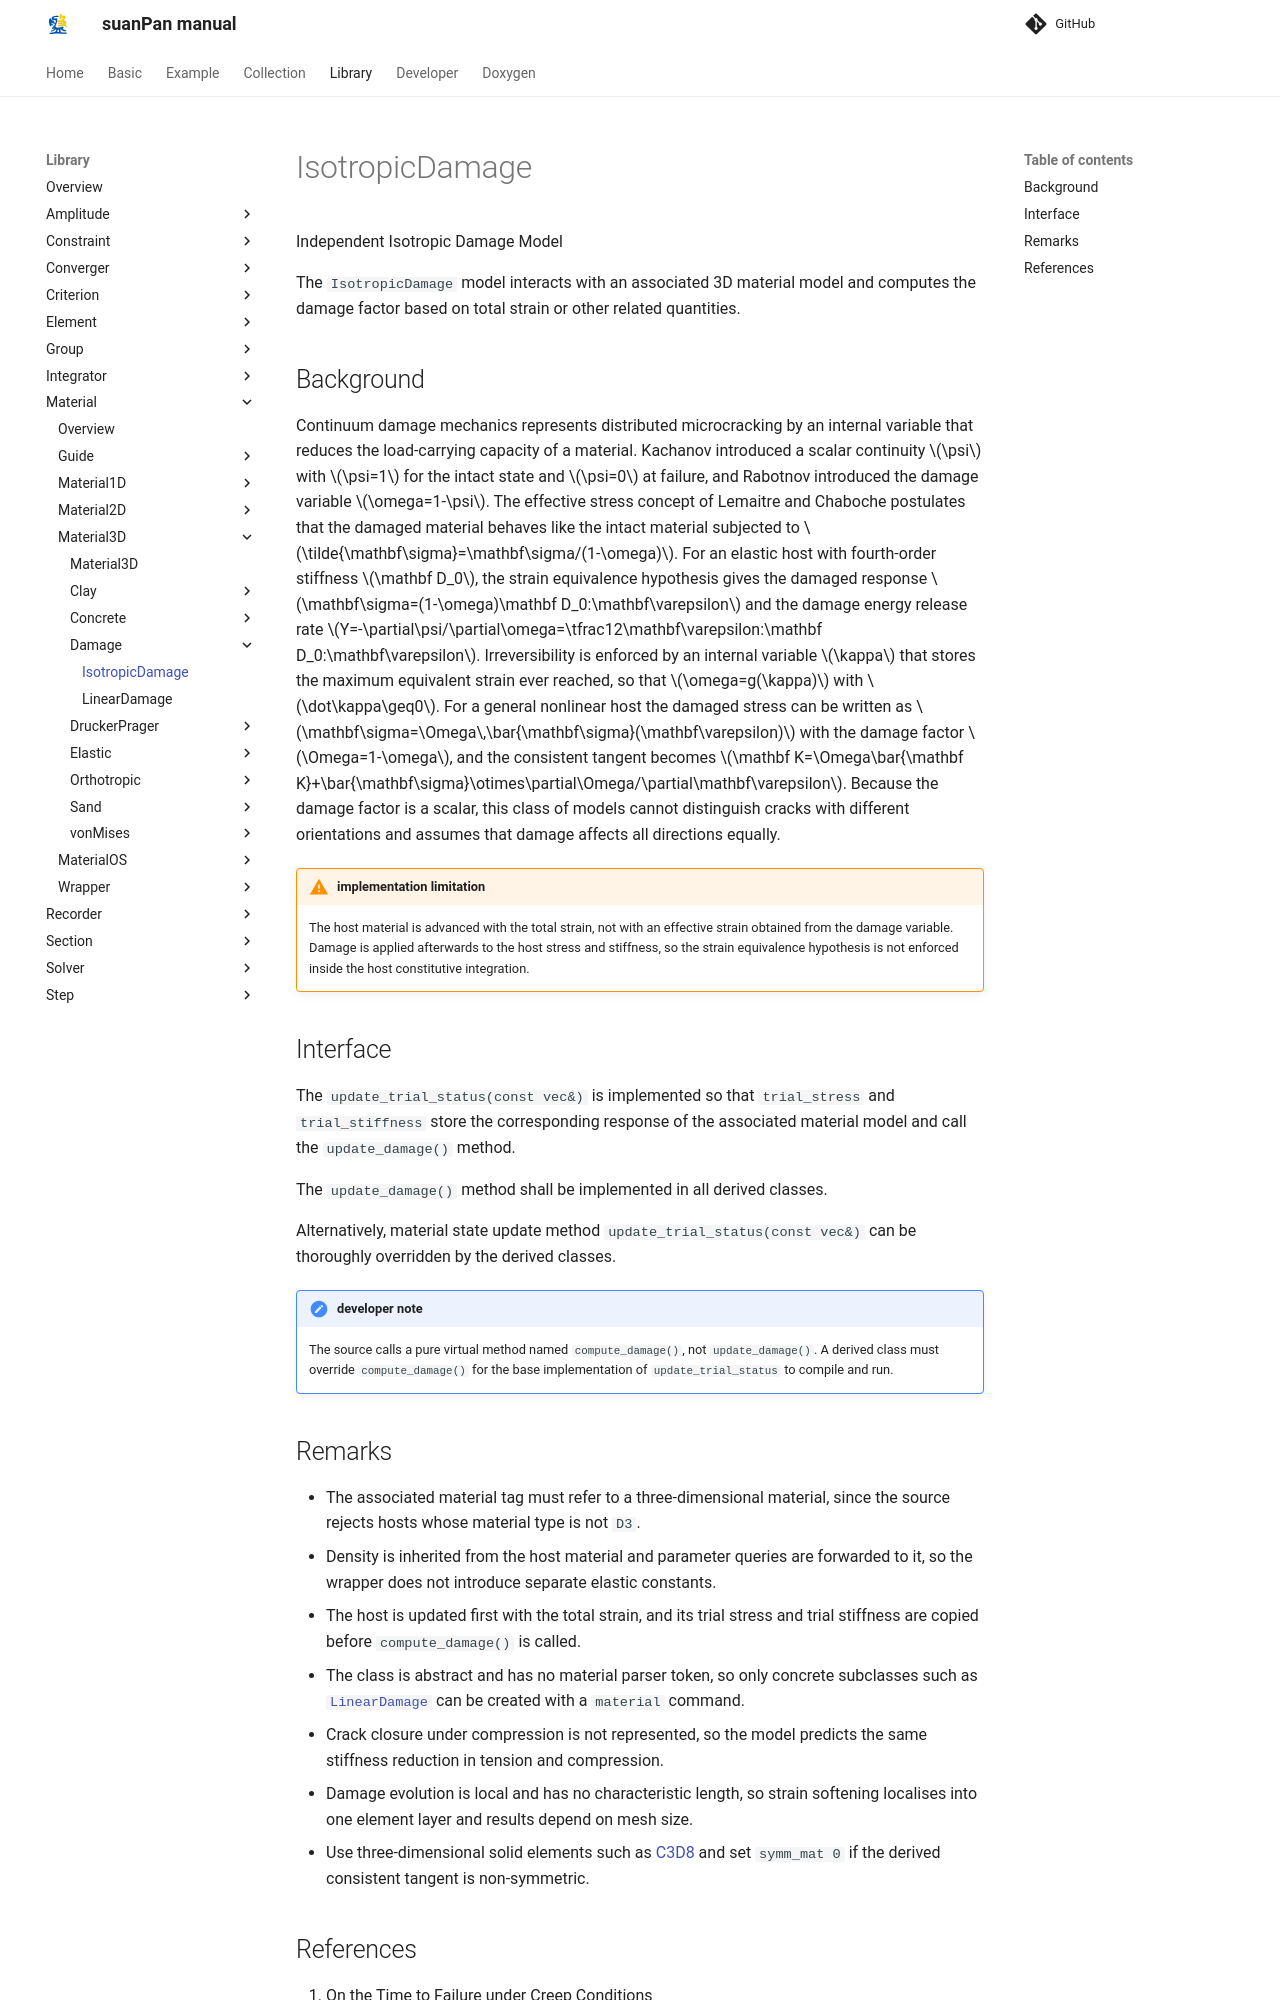

repository: TLCFEM/suanPan-manual · page: 4.4/Library/Material/Material3D/Damage/IsotropicDamage/index.html · generator: mkdocs

# IsotropicDamage

Independent Isotropic Damage Model

The `IsotropicDamage` model interacts with an associated 3D material model and computes the damage factor based on total strain or other related quantities.

## Background

Continuum damage mechanics represents distributed microcracking by an internal variable that reduces the load-carrying capacity of a material.
Kachanov introduced a scalar continuity $$\psi$$ with $$\psi=1$$ for the intact state and $$\psi=0$$ at failure, and Rabotnov introduced the damage variable $$\omega=1-\psi$$.
The effective stress concept of Lemaitre and Chaboche postulates that the damaged material behaves like the intact material subjected to $$\tilde{\mathbf\sigma}=\mathbf\sigma/(1-\omega)$$.
For an elastic host with fourth-order stiffness $$\mathbf D_0$$, the strain equivalence hypothesis gives the damaged response $$\mathbf\sigma=(1-\omega)\mathbf D_0:\mathbf\varepsilon$$ and the damage energy release rate $$Y=-\partial\psi/\partial\omega=\tfrac12\mathbf\varepsilon:\mathbf D_0:\mathbf\varepsilon$$.
Irreversibility is enforced by an internal variable $$\kappa$$ that stores the maximum equivalent strain ever reached, so that $$\omega=g(\kappa)$$ with $$\dot\kappa\geq0$$.
For a general nonlinear host the damaged stress can be written as $$\mathbf\sigma=\Omega\,\bar{\mathbf\sigma}(\mathbf\varepsilon)$$ with the damage factor $$\Omega=1-\omega$$, and the consistent tangent becomes $$\mathbf K=\Omega\bar{\mathbf K}+\bar{\mathbf\sigma}\otimes\partial\Omega/\partial\mathbf\varepsilon$$.
Because the damage factor is a scalar, this class of models cannot distinguish cracks with different orientations and assumes that damage affects all directions equally.

!!! warning "implementation limitation"
    The host material is advanced with the total strain, not with an effective strain obtained from the damage variable.
    Damage is applied afterwards to the host stress and stiffness, so the strain equivalence hypothesis is not enforced inside the host constitutive integration.

## Interface

The `update_trial_status(const vec&)` is implemented so that `trial_stress` and `trial_stiffness` store the corresponding response of the associated material model and call the `update_damage()` method.

The `update_damage()` method shall be implemented in all derived classes.

Alternatively, material state update method `update_trial_status(const vec&)` can be thoroughly overridden by the derived classes.

!!! note "developer note"
    The source calls a pure virtual method named `compute_damage()`, not `update_damage()`.
    A derived class must override `compute_damage()` for the base implementation of `update_trial_status` to compile and run.
